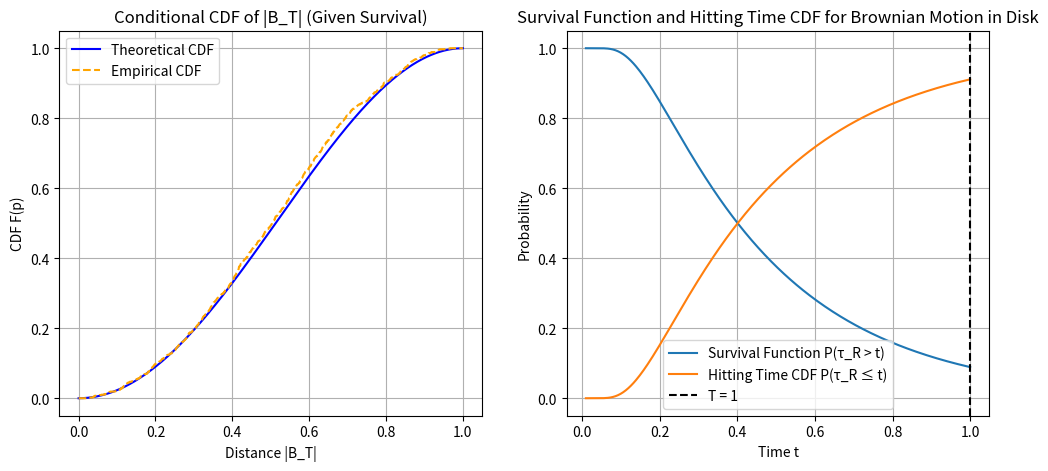

Python code for this plot:
import numpy as np
from scipy.special import j0, j1, jn_zeros
from scipy.interpolate import interp1d
import matplotlib.pyplot as plt

def survival_function(t_vals, Z, R):
    """
    Survival function P(τ_R > t) for Brownian motion in a disk radius R.
    """
    S = []
    for t in t_vals:
        s = 0.0
        for n in range(len(Z)):
            coeff = 2 / (Z[n] * j1(Z[n]))
            s += coeff * np.exp(- (Z[n]**2) * t / (2 * R**2))
        S.append(s)
    return np.array(S)

def hitting_cdf(t_vals, Z, R):
    """
    CDF F(t) = P(τ_R ≤ t) = 1 - Survival function.
    """
    return 1 - survival_function(t_vals, Z, R)

def compute_cdf(T, R, p_grid, N_terms=100):
    """
    Compute the unnormalized CDF F(p) = u(T,0,R,p)
    and return both the conditional CDF and survival probability P(tau_R ≥ T)
    parameters:
    T : float, time horizon
    R : float, radius of the circle
    p_grid : array-like, grid of distances |B_T|
    N_terms : int, number of terms in the series expansion
    returns:
    cdf_vals : array-like, CDF values at p_grid
    survival_prob : float, P(tau_R ≥ T)
    """
    Z = jn_zeros(0, N_terms)
    cdf_vals = np.zeros_like(p_grid)

    # Compute the CDF using the series expansion
    # F(p) = sum_{n=0}^{N_terms-1} (2p / (R * Z_n * (j1(Z_n)^2))) * j1(Z_n * p / R) * exp(-Z_n^2 * T / (2 * R^2))
    # where Z_n are the zeros of the Bessel function J_0
    
    for i, p in enumerate(p_grid):
        if p == 0:
            cdf_vals[i] = 0.0
        else:
            series_sum = 0.0
            for n in range(N_terms):
                z = Z[n]
                coef = (2 * p) / (R * z * (j1(z) ** 2))
                term = coef * j1(z * p / R) * np.exp(- (z ** 2) * T / (2 * R ** 2))
                series_sum += term
            cdf_vals[i] = series_sum

    survival_prob = cdf_vals[-1]  # P(tau_R ≥ T) is the value at the maximum p_grid

    # Normalize the CDF for conditional distribution
    cdf_vals /= survival_prob

    return cdf_vals, survival_prob

def compute_inverse_cdf(T, R, N_terms=100, grid_points=1000):
    """
    Compute the inverse CDF F^(-1)(u) for inverse transform sampling
    """
    p_grid = np.linspace(0, R, grid_points)
    cdf_vals, survival_prob = compute_cdf(T, R, p_grid, N_terms)

    # Ensure CDF is increasing
    if np.any(np.diff(cdf_vals) < 0):
        raise ValueError("CDF not strictly increasing. Try increasing N_terms.")

    p_inverse = interp1d(cdf_vals, p_grid, kind='linear', bounds_error=False, fill_value=(0, R))
    return p_inverse, cdf_vals, p_grid, survival_prob

def generate_sample_from_cdf(p_inverse, num_samples=1000):
    """
    Sample from the distribution using inverse transform sampling
    """
    u = np.random.uniform(0, 1, num_samples)
    return p_inverse(u)

def emprical_cdf(samples, p_grid):
    """
    Compute the empirical CDF from samples
    """
    cdf_empirical = np.zeros_like(p_grid)
    for i, p in enumerate(p_grid):
        cdf_empirical[i] = np.mean(samples <= p)
    return cdf_empirical

# Simulation and plots
T = 1
R = 1
N_terms = 100
num_samples = 1000
Z = jn_zeros(0, N_terms)  # zeros of Bessel function J0

# Time grid
t_vals = np.linspace(0.01, 1, 300)

# Calculate survival and hitting CDF
S_vals = survival_function(t_vals, Z, R)
F_vals = hitting_cdf(t_vals, Z, R)
Z = jn_zeros(0, 100)

# Step 1: Compute inverse CDF and theoretical CDF
p_inverse, cdf_theoretical, p_grid, survival_prob = compute_inverse_cdf(T, R)

# Step 2: Generate samples
samples = generate_sample_from_cdf(p_inverse, num_samples)

# Step 3: Plot results
plt.figure(figsize=(12, 5))

plt.subplot(1,2,1)
cdf_empirical = emprical_cdf(samples, p_grid)
plt.plot(p_grid, cdf_theoretical, label='Theoretical CDF', color='blue')
plt.plot(p_grid, cdf_empirical, label='Empirical CDF', color='orange', linestyle='--')
plt.xlabel('Distance |B_T|')
plt.ylabel('CDF F(p)')
plt.title('Conditional CDF of |B_T| (Given Survival)')
plt.grid(True)
plt.legend()

# Plotting
plt.subplot(1,2,2)
plt.plot(t_vals, S_vals, label="Survival Function P(τ_R > t)")
plt.plot(t_vals, F_vals, label="Hitting Time CDF P(τ_R ≤ t)")
plt.axvline(x=T, color='black', linestyle='--', label=f'T = {T}')
plt.xlabel("Time t")
plt.ylabel("Probability")
plt.title("Survival Function and Hitting Time CDF for Brownian Motion in Disk")
plt.legend()
plt.grid(True)
plt.show()

# Statistics
print(f"\nGenerated {num_samples} samples with:")
print(f"Mean: {np.mean(samples):.4f}")
print(f"Std Dev: {np.std(samples):.4f}")

# Survival Probability
print(f"\nSurvival Probability P(τ_R ≥ T) = {survival_prob:.6f}")
print(f"Hitting Probability P(τ_R ≤ T) = {1 - survival_prob:.6f}")

# Evaluate CDF at specific rho values
F_interp = interp1d(p_grid, cdf_theoretical, kind='cubic', bounds_error=False, fill_value=(0, 1))
rho_values = [0.0, 0.25, 0.5, 0.75, 1.0]
print("\nCDF values F(ρ):")
for rho in rho_values:
    print(f"F({rho:.2f}) = {F_interp(rho):.6f}")

"""
Generated 1000 samples with:
Mean: 0.5154
Std Dev: 0.2152
Mean ~0.5 → on average, surviving particles end up about 50% of the way from the center to the boundary.
Std dev ~0.2 → most particles are within [0.4, 0.8] radius from the center.
Survival Probability P(τ_R ≥ T) = 0.088890   => There are 8.89% chance that the Brownian motion does not hit the circle of radius R by time T.
Hitting Probability P(τ_R ≤ T) = 0.911110    => There are 91.11% chance that the Brownian motion hits the circle of radius R by time T.
CDF values F(ρ):
F(0.00) = 0.000000       => The CDF at ρ = 0 is always 0.
F(0.25) = 0.138317       => At ρ = 0.25, the CDF is approximately 0.138, meaning about 13.8% of particles are within this distance.
F(0.50) = 0.480508       => At ρ = 0.50, the CDF is approximately 0.481, meaning about 48.1% of particles are within this distance.
F(0.75) = 0.840190       => At ρ = 0.75, the CDF is approximately 0.840, meaning about 84.0% of particles are within this distance.
F(1.00) = 1.000000       => At ρ = 1.0, the CDF is always 1, meaning all particles are within the circle of radius R.






#############################################################################################################################################
# Hitting Time CDF and Survival Function for Brownian Motion
# Hitting Time CDF and Survival Function for Brownian Motion
# This code computes the CDF of the hitting time τ_R for Brownian motion
# to a disk of radius R, and the survival function P(τ_R > t) using the series expansion

# PDF plot
plt.subplot(1, 2, 2)
pdf_theoretical = np.gradient(cdf_theoretical, p_grid)
plt.hist(samples, bins=50, density=True, alpha=0.5, label='Sample Histogram (PDF)', color='orange')
plt.plot(p_grid, pdf_theoretical, label='Theoretical PDF', color='blue')
plt.xlabel('Distance |B_T|')
plt.ylabel('Density')
plt.title('PDF: Theoretical vs Sampled (Conditional)')
plt.legend()

plt.tight_layout()
plt.show()


# --- Parameters ---
R = 1.0            # Radius of the disk
t_star = 1.0       # Final time
dt = 0.001         # Time step for simulation
M = 100            # Number of Brownian motion paths
N_terms = 100      # Number of terms in Bessel series

# --- Survival function using Bessel series ---
def survival_function(t, R=1.0, N_terms=100):
    """
    # Compute P(τ_R > t): probability Brownian motion stays within disk of radius R until time t.
"""
    Z = jn_zeros(0, N_terms)
    sum = 0.0
    for z in Z:
        term = (2 / (z * (j1(z))**2)) * np.exp(- (z**2) * t / (2 * R**2))
        sum += term
    return sum

# --- Time grid for plotting ---
time_grid = np.linspace(0.01, t_star, 200)  # Avoid t = 0
survival_vals = np.array([survival_function(t, R=R, N_terms=N_terms) for t in time_grid])
survival_vals = np.clip(survival_vals, 0, 1)  # Ensure non-negative values
hitting_cdf_vals = 1 - survival_vals

# --- Simulate 2D Brownian motion to get hitting times ---
n_steps = int(t_star / dt)
hitting_times = []

for _ in range(M):
    x, y = 0.0, 0.0
    for step in range(n_steps):
        t = step * dt
        dx, dy = np.random.normal(0, np.sqrt(dt), 2)
        x += dx
        y += dy
        if x**2 + y**2 >= R**2:
            hitting_times.append(t)
            break
    else:
        hitting_times.append(np.nan)  # Did not hit boundary

# Remove NaNs (particles that didn't hit before t_star)
hitting_times = np.array([t for t in hitting_times if not np.isnan(t)])
hitting_times.sort()
# --- Plot ---
plt.figure(figsize=(12, 6))
plt.plot(time_grid, hitting_cdf_vals, label='P(τ_R ≤ t)', color='crimson')
plt.plot(time_grid, survival_vals, label='P(τ_R > t)', color='navy', linestyle='--')

# Mark and label simulated hitting times
for i, t_hit in enumerate(hitting_times, 1):
    if t_hit <= t_star:
        plt.axvline(t_hit, color='gray', linestyle=':', alpha=0.5)
        plt.text(t_hit, 0.02, f'$t_{{{i}}}$', rotation=90, fontsize=8,
                 verticalalignment='bottom', horizontalalignment='right')
    

plt.xlabel("Time t")
plt.ylabel("Probability")
plt.title(f"Hitting Time CDF and Survival Function (with {len(hitting_times)} Labeled Hits)")
plt.ylim(0, 1.05)
plt.legend()
plt.grid(True)
plt.tight_layout()
plt.show()



# Print statistics
print(f"Simulated {len(hitting_times)} hitting times out of {M} paths.")
if len(hitting_times) > 0:
    print(f"Mean hitting time: {np.mean(hitting_times):.4f}")
    print(f"Std Dev of hitting times: {np.std(hitting_times):.4f}")
for i, t in enumerate(hitting_times, 1):
    print(f"t_{i} = {t:.5f}")

"""
